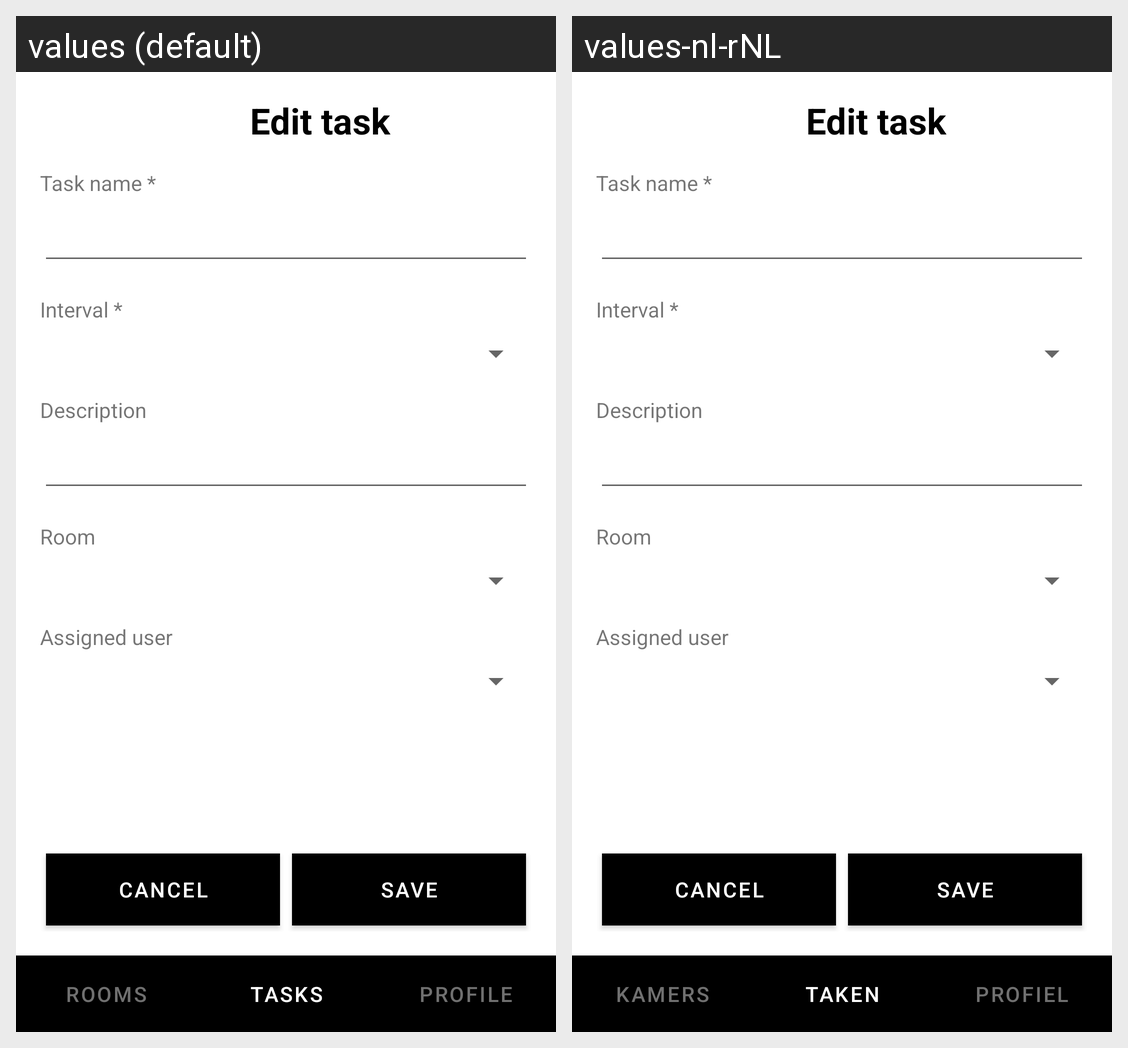

Translations of the strings shown on this Android screen, per locale in the grid:
Android screen res/layout/activity_edit_task.xml rendered under 2 locales, left to right: values (default), values-nl-rNL. Device: Nexus 5 (rendered at 1080×1920; each locale shown at half size, 540×960, under a caption strip naming it); theme Theme.Cleaner.
Strings drawn on this screen, with the default value and each locale's value (text and hints the layout hard-codes, and strings that could not be matched under every locale, appear in the picture but are not listed):

tab_rooms_text
  values: Rooms
  values-nl-rNL: Kamers

tab_tasks_text
  values: Tasks
  values-nl-rNL: Taken

tab_profile_text
  values: Profile
  values-nl-rNL: Profiel
